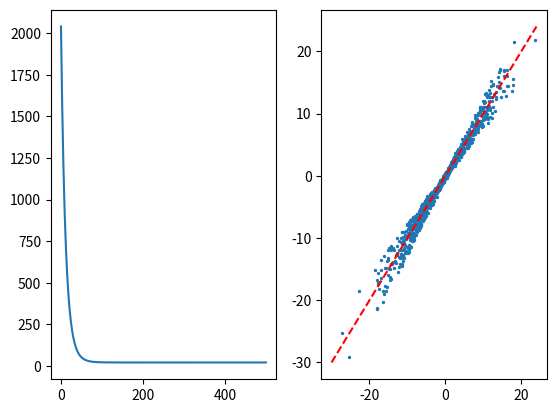

The matplotlib source for this figure:
'''
   ##########################################
   # Linear Regression via Gradient Descent #
   ##########################################

    In this problem, we have a quantity 'y' whose value depends on N different features (i.e. independant variables) 'x = (x_1, x_2, x_3, ..., x_N)'

    We hypothesize that there is a linear relationship between y and x, and define a quantity 'p' which is an approximation to 'y':

        p(x) = w_0 + w_1*x_1 + w_2*x_2 + w_3*x_3 + ... + x_N*x_N

    where w = (w_i, i = 0, 1, 2, 3.., N) are constant 'weights'. 

    Now, given a data sample containing 'K' differenct observations of y and corresponding x =(x_k_1, x_k_2, ...,x_k_N) of each:

        | y_1 |       | x_1_1, x_1_2, ..., x_1_N | 
        | y_2 |       | x_2_1, x_2_2, ..., x_2_N |
        | y_3 |       | x_3_1, x_3_2, ..., x_3_N |
        | y_4 |  <->  | x_4_1, x_4_2, ..., x_4_N |
        | :   |       |   :                      |
        | :   |       |   :                      |
        | y_K |       | x_K_1, x_K_2, ..., x_K_N |
    
    
    we can use our hypothesis function p(x) to compute approximations for each of these y value observations as follows:

        | p_1 |      | w_0 |     | x_1_1  x_1_2  .... x_1_N |      | w_1 |
        | p_2 |      | w_0 |     | x_2_1  x_2_2  .... x_2_N |      | w_2 |
        | p_3 |      | w_0 |     | x_3_1  x_3_2  .... x_3_N |      | w_3 |       
        | p_4 |   =  | w_0 |  +  | x_4_1  x_4_2  .... x_4_N |  *   | w_4 |
        | :   |      | :   |     |   :      :           :   |      |  :  |
        | :   |      | :   |     |   :      :           :   |      |  :  |
        | p_K |      | w_0 |     | x_K_1  x_K_2  .... x_K_N |      | w_N |
    

    the second term on right hand side is a matrix multiplication.
    
    We then define an error/loss function to quantify the accuracy of this approximation (in this case, we choose leasts squares error):

        L(w) =  (1/N) * sum_i =[1 to N] (p_i - y_i)^2 

    This loss function L is a function of the weights. Smaller the loss, greater the accuracy of our approximation. The goal then is to
    find a combination of weights that will minimize the loss function, i.e. dL/dw (w_min) = 0. (This could be either a minima or a
    maxima, but that won't be an issue because we'll use gradient descent). To find the (local or glabal) minimum of L(w), we can use the
    'gradient descent approach'. I.e. we start with some arbitrary initial value of the weights, w_* = (w_0_8, w_1_*, ...,w_N_*), then
    evaluate the loss function gradient at this value, dL/dw (w_*), then we translate the weights values in the direction of the minima
    (i.e. in the direction of downward slope, or negative gradient) by a small amount proportional to the gradient :
    
        w_*_updated = w_*_old - a * dL/dw (w_*_old)

    where 'a' is a porportionality constant (also referred to as the "learning rate"). We want 'a' to be small enough so that we don't 
    the loss function minima. We itertate this pocess of upodating the weights and re-evauating the loss fcuntion gradient until we
    reach a point where the gradient value becomes sufficiently close to zero indicating that we're near the minima. Then we copute the
    approximate values p using these latest weights and we're done!        

'''

import math
import numpy as np
from typing import Callable, Dict, Tuple, List
import matplotlib.pyplot as plt

def compute_loss(X: np.ndarray, y: np.ndarray, weights: Dict[str, np.ndarray]) -> Tuple[float, Dict[str, np.ndarray]]:

    # make sure batch sizes are equal
    assert X.shape[0] == y.shape[0], "Batch sizes do not match" 

    # make sure matrix multiplication is possible
    assert X.shape[1] == weights['W'].shape[0], "Matrix shapes don't allow multiplication"

    # make sure that B is a 1x1 array
    assert weights['W0'].shape[0] == weights['W0'].shape[1] == 1, "W0 needs to be a 1x1 array"

    # dot product of weights with X
    N = np.dot(X, weights['W'])

    # compute predictions
    P = N + weights['W0']

    # compute loss function
    loss = np.mean(np.power(y-P, 2))  

    # save information computed on this forward pass
    forward_info: Dict[str, np.ndarray] = {}
    forward_info['X'] = X
    forward_info['N'] = N
    forward_info['P'] = P
    forward_info['y'] = y

    return forward_info, loss

def compute_loss_gradient(forward_info: Dict[str, np.ndarray], weights: Dict[str, np.ndarray]) -> Dict[str, np.ndarray]:
    
    # dL/dP 
    dL_dP = -(2/forward_info['y'].shape[0]) * (forward_info['y']- forward_info['P'])

    # dP/dN
    # dP_dN = np.ones_like(forward_info['N'])
 
    # dP/dW0
    #dP_dW0 = np.ones_like(weights['W0'])

    # dL/dN
    #dL_dN = dL_dP * dP_dN
    dL_dN = dL_dP

    # dN/dW
    dN_dW = np.transpose(forward_info['X'],(1,0))

    # dL/dW (derivative of loss function w.r.t weights)
    dL_dW = np.dot(dN_dW, dL_dN)

    # dL/dW0
    #dL_dW0 = (dL_dP * dP_dW0).sum(axis = 0)
    dL_dW0 = dL_dP.sum(axis = 0)

    loss_gradient : Dict[str, np.ndarray] = {}
    loss_gradient['W'] = dL_dW
    loss_gradient['W0'] = dL_dW0

    return loss_gradient

def init_weights(N: int) -> Dict[str, np.ndarray]: 

    # initialize the weights
    weights: Dict[str, np.ndarray] = {}

    weights['W'] = np.random.randn(N, 1)
    weights['W0'] = np.random.randn(1, 1)

    return weights

Batch = Tuple[np.ndarray, np.ndarray]
def generate_batch(X: np.ndarray, y: np.ndarray, batch_lo: int = 0, batch_size: int = 10) -> Batch:

    assert X.ndim == y.ndim == 2, "X and y need to be 2d arrays"

    # generate batch from X and y, given the starting position
    if batch_lo + batch_size > X.shape[0]:
        batch_size = X.shape[0] - batch_lo

    X_batch = X[batch_lo:batch_lo+batch_size]    
    y_batch = y[batch_lo:batch_lo+batch_size]    

    return X_batch, y_batch

def train(X: np.ndarray, y: np.ndarray, n_iter: int = 1000, learning_rate: float = 0.01, 
          batch_size: int = 10,
          seed: int = 1):

    print("Commencing training...")

    if seed: 
        np.random.seed(seed)

    # initialize weights
    weights = init_weights(X.shape[1]) 
    losses = []

    #number of batches
    n_batch = math.ceil(X.shape[0]/batch_size)

    print("Number of batches = ",n_batch)

    # gradient descent iterations
    for i in range(n_iter):
        
        # For data sets containing a large number of observations (i.e. K is large), we will 
        # work in batches (to avoid memory overflow from matrix multiplications that are too large)
        batch_lo = 0
        total_loss = 0

        # iterating over batches
        for j in range(n_batch):
            
            # generate batch
            X_batch, y_batch = generate_batch(X, y, batch_lo, batch_size)
            batch_lo += batch_size

            # train using generated batch
            forward_info, loss = compute_loss(X_batch, y_batch, weights)    
            total_loss += loss
            loss_grads = compute_loss_gradient(forward_info, weights)

            # update the weights (gradient descent)
            weights['W']  -= learning_rate * loss_grads['W']     
            weights['W0'] -= learning_rate * loss_grads['W0']     

        losses.append(total_loss)


    print("Training complete!")

    return losses, weights

######################################################################################

K = 1000 # number of observations
N = 50  # number of features
niterations = 500 # number of gradient descent interations

# generate some test sample data
X = np.random.randn(K,N)
#y = np.random.randn(K,1)
perfect_weights = init_weights(N) 
y = perfect_weights['W0'] + np.dot(X, perfect_weights['W'])
for i in range(y.shape[0]):
    y[i,0] *= 1 + (np.random.uniform(0,1,1)[0] - 0.5) * 0.5

#print("X = ")
#print(X)
#print("y = ")
#print(y)

# train the approximation
train_info = train(X, y, n_iter = niterations, learning_rate = 0.001, 
          batch_size = 50,
          seed = 182635)

losses = train_info[0]
weights = train_info[1]

P = weights['W0'] + np.dot(X, weights['W'])

max_y = np.amax(y)
min_y = np.amin(y)
max_P = np.amax(P)
min_P = np.amin(P)

z = np.linspace(math.floor(min(min_y, min_P)), math.ceil(max(max_y, max_P)), 20*N)

print("max_y = ",max_y)
print("max_P = ",max_P)

plt.subplot(1,2,1)
plt.plot(np.arange(len(losses)), losses)
plt.subplot(1,2,2)
plt.scatter(P, y, s=2)
plt.plot(z, z, 'r--')
plt.show()